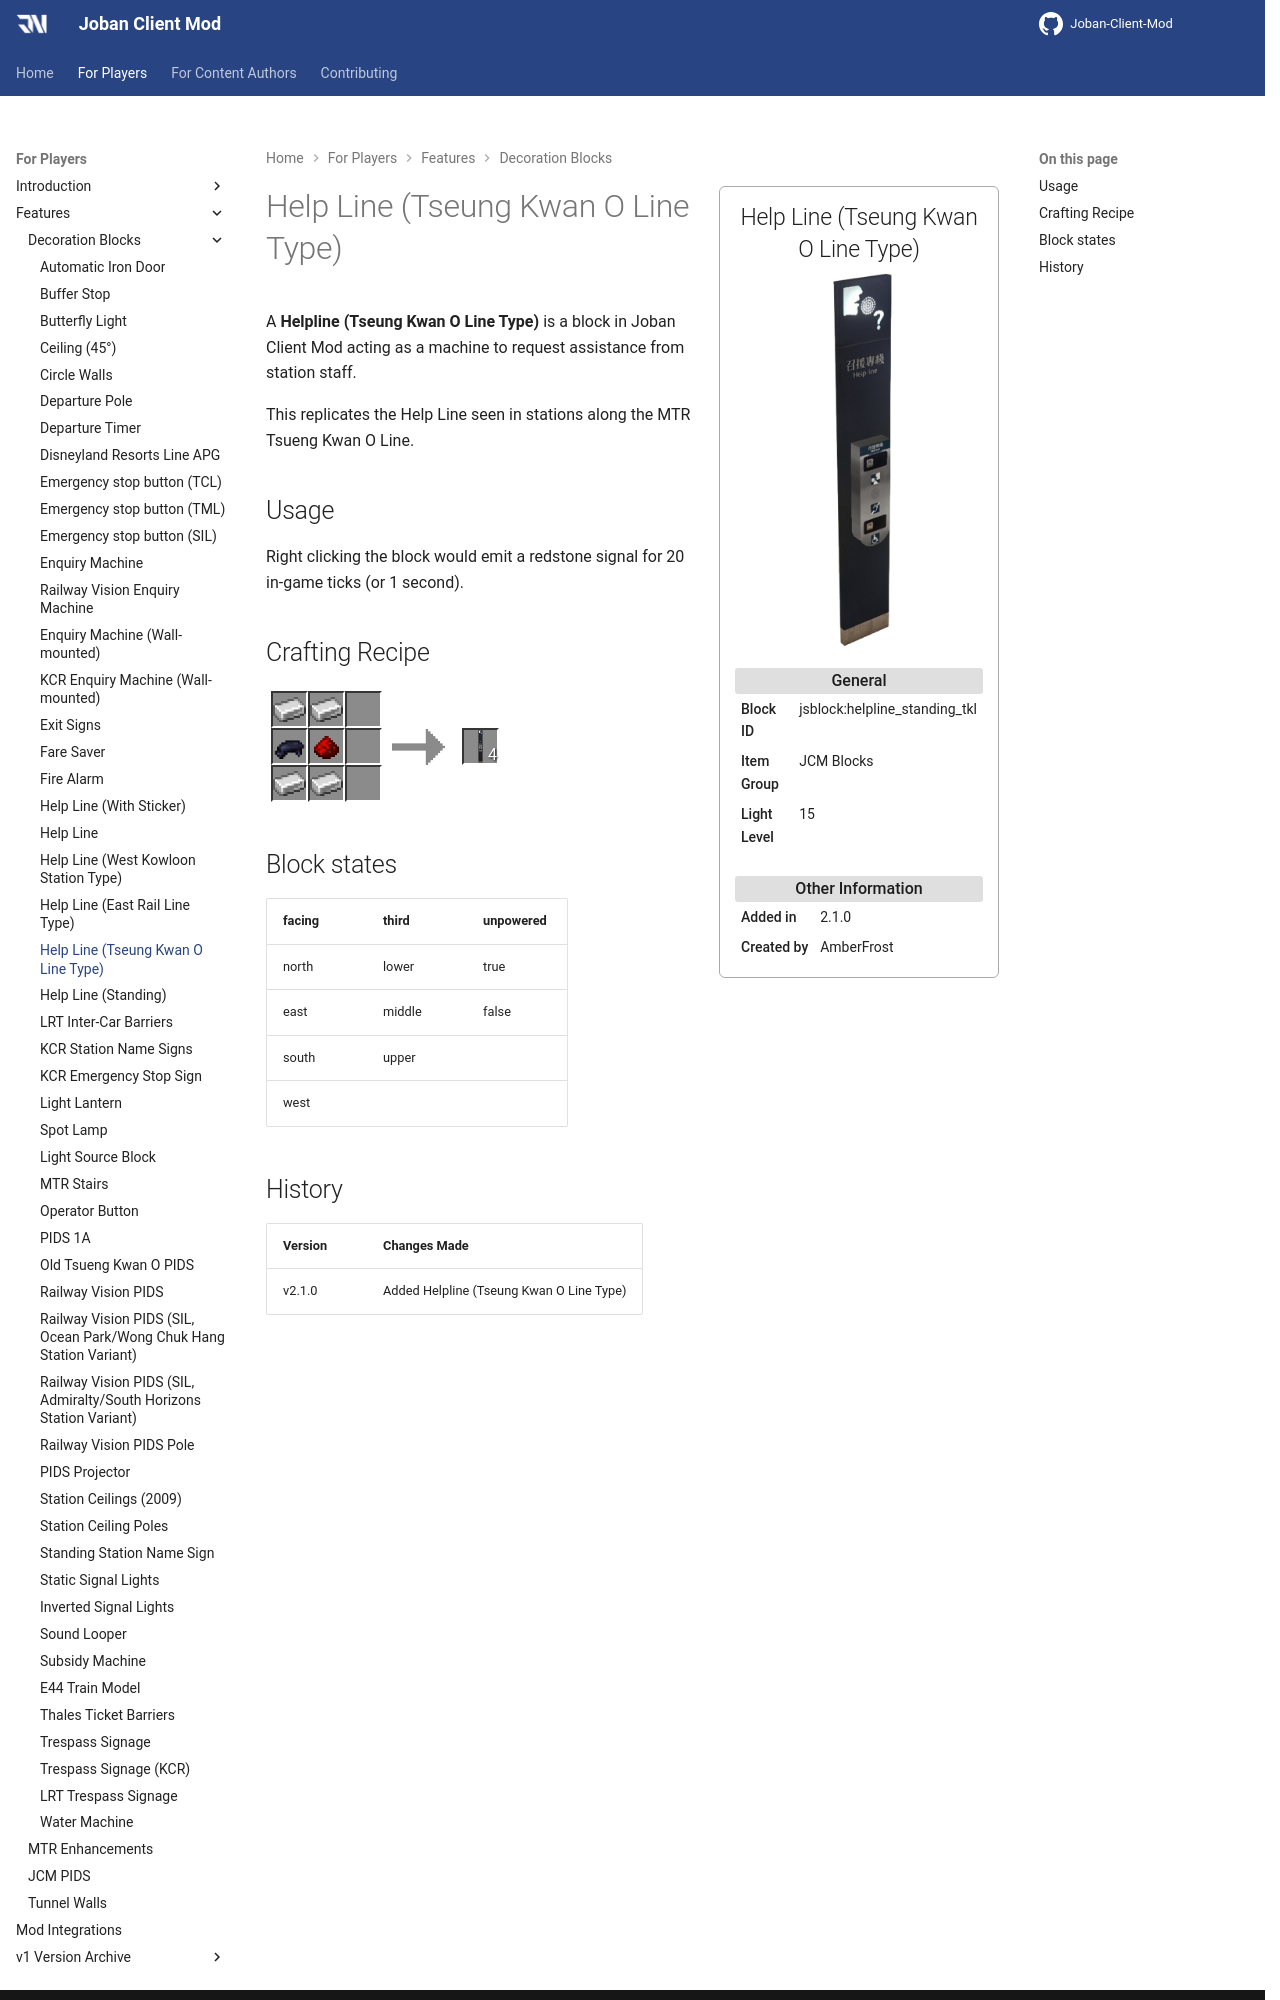

repository: DistrictOfJoban/JCM-Docs · page: v2.2/players/blocks/helpline_standing_tkl/index.html · generator: mkdocs

---
block_ids:
- jsblock:helpline_standing_tkl
since: 2.1.0
image: JCM_helpline_standing_tkl.png
item_group: JCM Blocks
creator: AmberFrost
transparent: true
light_level: 15
recipes:
- jsblock:helpline_standing_tkl
---

A **Helpline (Tseung Kwan O Line Type)** is a block in Joban Client Mod acting as a machine to request assistance from station staff. 

This replicates the Help Line seen in stations along the MTR Tsueng Kwan O Line.

## Usage
Right clicking the block would emit a redstone signal for 20 in-game ticks (or 1 second).

## Crafting Recipe
<div class="crafting">
    <div class="crafting-table">
        <!-- row 1 -->
        <div><img src="./crafting/Minecraft_Iron_ingot.png"></div>
        <div><img src="./crafting/Minecraft_Iron_ingot.png"></div>
        <div></div>
        <!-- row 2 -->
        <div><img src="./crafting/Minecraft_Black_dye.png"></div>
        <div><img src="./crafting/Minecraft_Redstone.png"></div>
        <div></div>
        <!-- row 3 -->
        <div><img src="./crafting/Minecraft_Iron_ingot.png"></div>
        <div><img src="./crafting/Minecraft_Iron_ingot.png"></div>
        <div></div>
    </div>
    <div class="crafting-arrow"></div>
    <div class="crafting-result" data-count="4">
        <img src="./crafting/JCM_Item_Helpline_standing_tkl.png">
    </div>
</div>

## Block states
| facing | third  | unpowered |
|:-------|:-------|:----------|
| north  | lower  | true      |
| east   | middle | false     |
| south  | upper  |           |
| west   |        |           |
